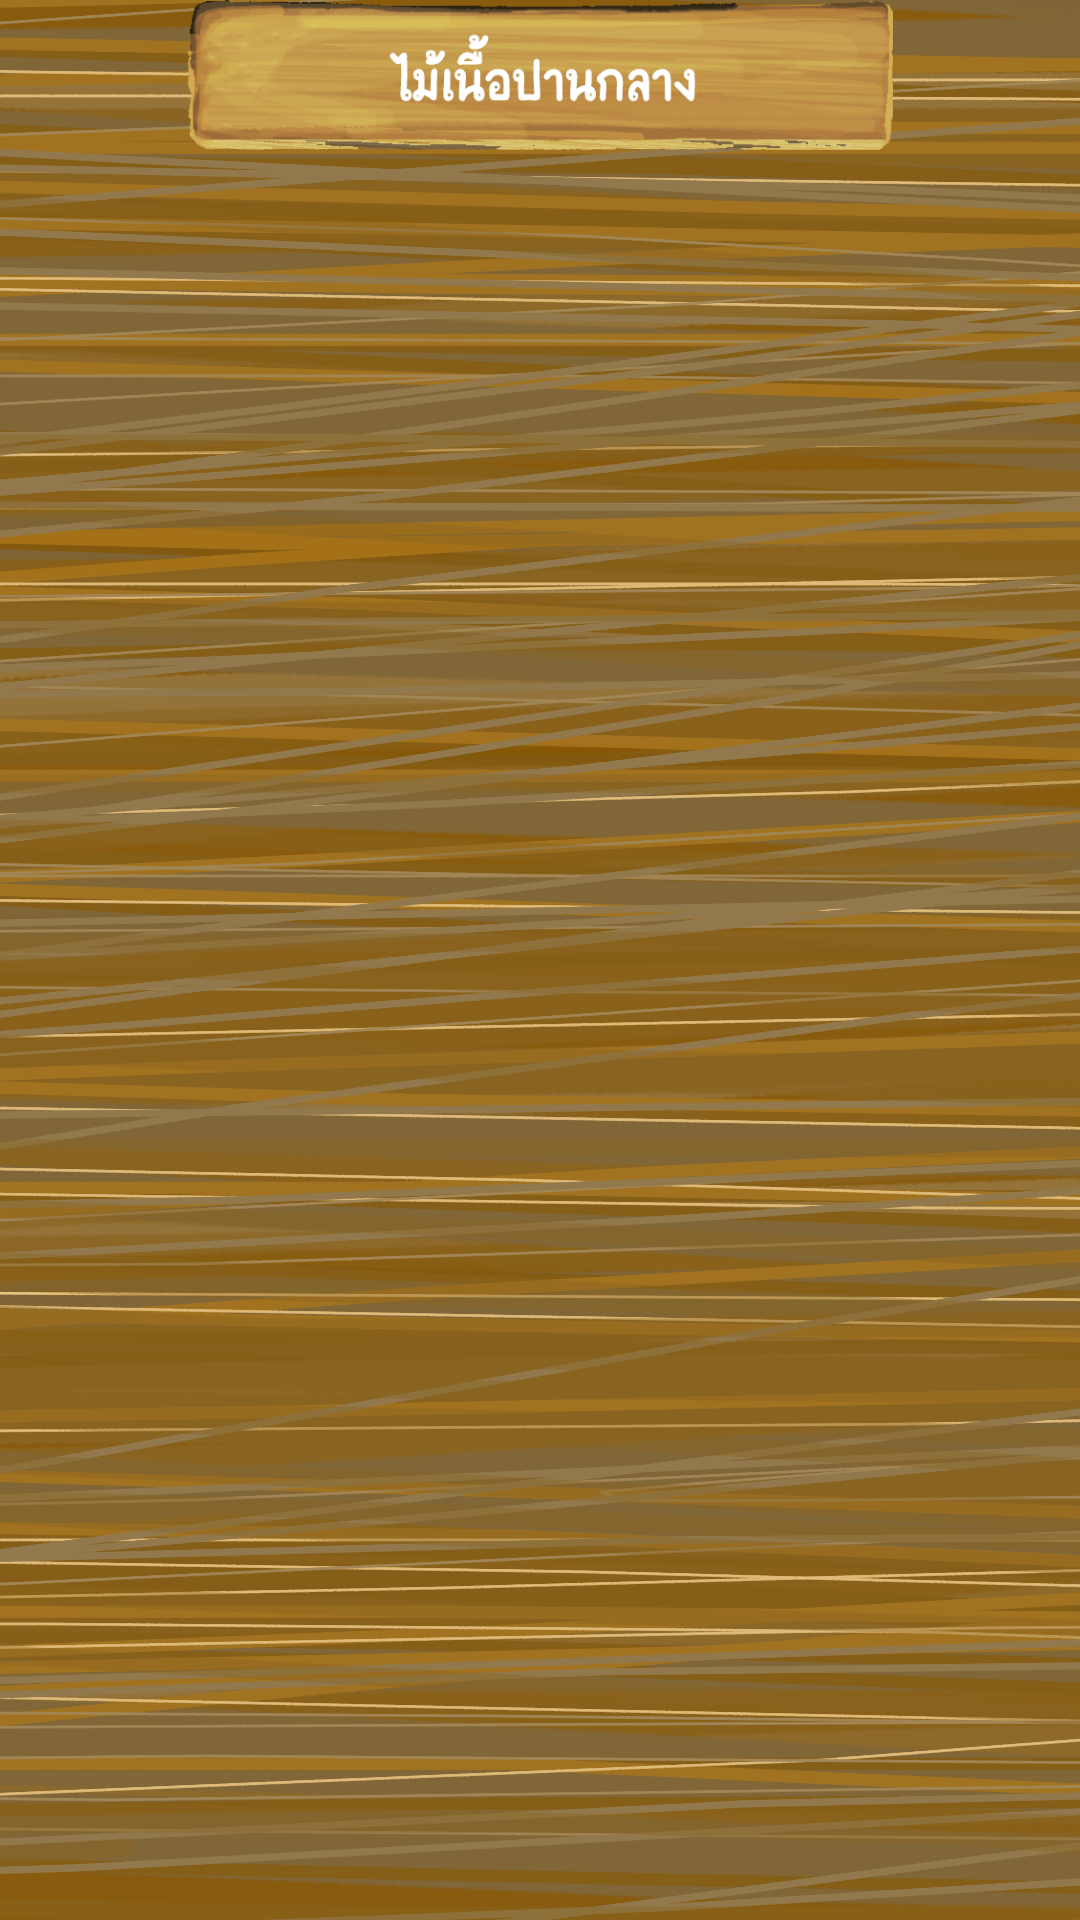

Android layout source for this screen:
<!-- AndroidManifest.xml: application theme Theme.ProjectAJWongYosWOOD -->
<!-- res/layout/activity_mediumwood_wood_page2.xml -->
<?xml version="1.0" encoding="utf-8"?>
<androidx.constraintlayout.widget.ConstraintLayout xmlns:android="http://schemas.android.com/apk/res/android"
    xmlns:app="http://schemas.android.com/apk/res-auto"
    xmlns:tools="http://schemas.android.com/tools"
    android:layout_width="match_parent"
    android:layout_height="match_parent"
    android:background="@drawable/wallmediumwood"
    tools:context=".Mediumwood_Wood_Page2">


    <androidx.recyclerview.widget.RecyclerView
        android:id="@+id/rvTVpage2"
        android:layout_width="match_parent"
        android:layout_height="match_parent"
        android:layoutAnimation="@anim/layout_fall_down"
        android:layout_marginTop="50dp"
        app:layout_constraintBottom_toBottomOf="parent"
        app:layout_constraintEnd_toEndOf="parent"
        app:layout_constraintStart_toStartOf="parent"
        app:layout_constraintTop_toTopOf="parent" />
    <ImageView
        android:background="@null"
        android:layout_width="match_parent"
        android:layout_height="50dp"
        android:layout_centerHorizontal="true"
        android:src="@drawable/upermediumwood"
        app:layout_constraintEnd_toEndOf="parent"
        app:layout_constraintStart_toStartOf="parent"
        tools:layout_editor_absoluteY="2dp" />
</androidx.constraintlayout.widget.ConstraintLayout>
<!-- resources referenced by this layout -->
<resources>
  <!-- drawable upermediumwood: png bitmap (drawable-v24, 84838 bytes) -->
  <!-- drawable wallmediumwood: png bitmap (drawable-v24, 877655 bytes) -->
  <style name="Theme.ProjectAJWongYosWOOD" parent="Theme.AppCompat.DayNight.NoActionBar">
          
          <item name="colorPrimary">@color/purple_500</item>
          <item name="colorPrimaryVariant">@color/purple_700</item>
          <item name="colorOnPrimary">@color/black</item>
          
          <item name="colorSecondary">@color/teal_200</item>
          <item name="colorSecondaryVariant">@color/teal_700</item>
          <item name="colorOnSecondary">@color/black</item>
          
          <item name="android:statusBarColor" tools:targetApi="l">?attr/colorPrimaryVariant</item>
          <item name="fontFamily">@font/font1</item>
          
      </style>
  <!-- not gathered from this repository: default colours our renderer supplied (Android Studio template values) -->
  <color name="purple_500">#FF6200EE</color>
  <color name="purple_700">#FF3700B3</color>
  <color name="teal_200">#FF03DAC5</color>
  <color name="teal_700">#FF018786</color>
  <color name="black">#FF000000</color>
</resources>
